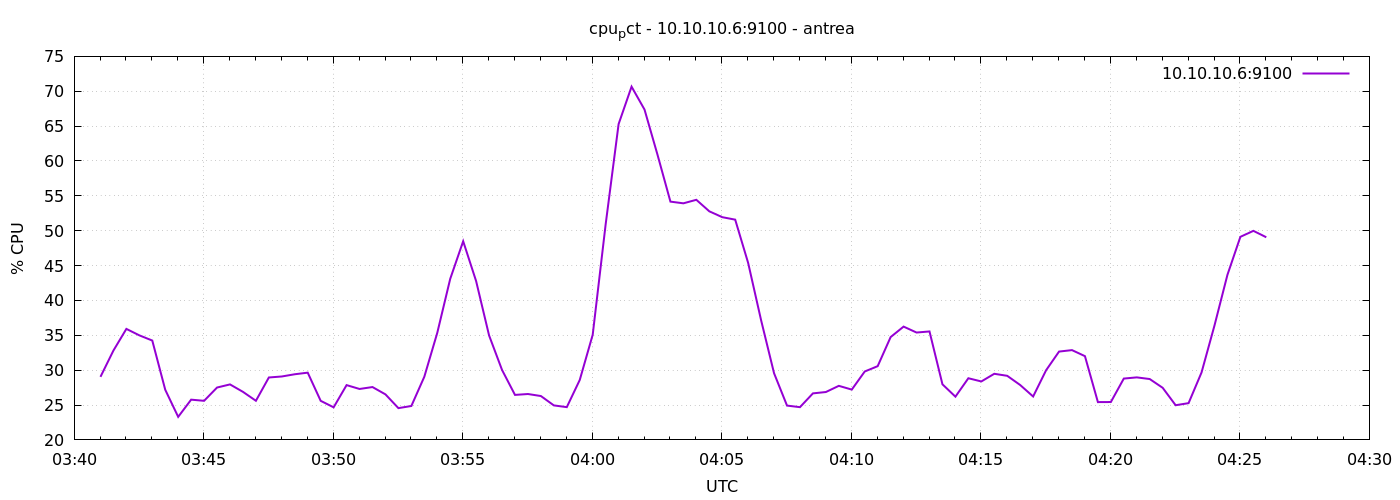

Values plotted in this chart, from the file beside it:
1777261261	29.042857142852707
1777261291	32.81
1777261321	35.92
1777261351	35
1777261381	34.25
1777261411	27.19
1777261441	23.3
1777261471	25.77
1777261501	25.6
1777261531	27.51
1777261561	27.96
1777261591	26.89
1777261621	25.61
1777261651	28.95
1777261681	29.1
1777261711	29.41
1777261741	29.64
1777261771	25.6
1777261801	24.67
1777261831	27.86
1777261861	27.3
1777261891	27.58
1777261921	26.53
1777261951	24.56
1777261981	24.86
1777262011	29.05
1777262041	35.35
1777262071	43.1
1777262101	48.49
1777262131	42.77
1777262161	34.98
1777262191	30.03
1777262221	26.45
1777262251	26.58
1777262281	26.29
1777262311	24.95
1777262341	24.7
1777262371	28.6
1777262401	35.08
1777262431	50.92
1777262461	65.3
1777262491	70.66
1777262521	67.37
1777262551	60.91
1777262581	54.17
1777262611	53.93
1777262641	54.43
1777262671	52.78
1777262701	51.94
1777262731	51.59
1777262761	45.38
1777262791	37.16
1777262821	29.56
1777262851	24.92
1777262881	24.7
1777262911	26.67
1777262941	26.87
1777262971	27.75
1777263001	27.21
1777263031	29.81
1777263061	30.58
... 30 more rows
